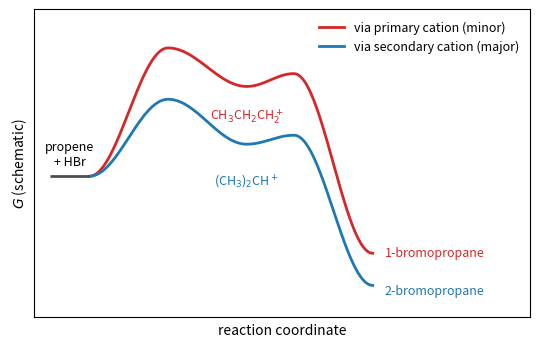

Write the Python code that produced this figure.
"""Why HBr adds to propene with Markovnikov regiochemistry: protonation at C1 gives the secondary
2-propyl cation through a lower transition state (Hammond postulate: the endothermic protonation
step has a late, cation-like transition state) than protonation at C2, which would give the primary
1-propyl cation. Schematic free-energy profile; the energy scale is qualitative."""

import numpy as np
import matplotlib.pyplot as plt


def path(x0, x1, y0, y1):
    x = np.linspace(x0, x1, 60)
    return x, y0 + (y1 - y0) * (1 - np.cos(np.pi * (x - x0) / (x1 - x0))) / 2


fig, ax = plt.subplots(figsize=(6.4, 4.0))
start, prod = 0.0, -8.0
for (ts1, cat, ts2, p), color, lab in (((10, 7, 8, -6), "C3", "via primary cation (minor)"),
                                       ((6.0, 2.5, 3.2, -8.5), "C0", "via secondary cation (major)")):
    segs = [path(0, 1, start, ts1), path(1, 2, ts1, cat), path(2, 2.6, cat, ts2), path(2.6, 3.6, ts2, p)]
    ax.plot(np.concatenate([s[0] for s in segs]), np.concatenate([s[1] for s in segs]), color=color, lw=2, label=lab)
ax.hlines(start, -0.5, 0, color="0.3", lw=2)
ax.text(-0.25, 0.6, "propene\n+ HBr", ha="center", va="bottom", fontsize=9)
ax.text(2.0, 4.4, r"CH$_3$CH$_2$CH$_2^+$", ha="center", fontsize=9, color="C3")
ax.text(2.0, -0.6, r"(CH$_3$)$_2$CH$^+$", ha="center", fontsize=9, color="C0")
ax.text(3.75, -6.0, "1-bromopropane", fontsize=9, va="center", color="C3")
ax.text(3.75, -8.9, "2-bromopropane", fontsize=9, va="center", color="C0")
ax.set_xlim(-0.7, 5.6)
ax.set_ylim(-11, 13)
ax.set_xticks([])
ax.set_yticks([])
ax.set_xlabel("reaction coordinate")
ax.set_ylabel("$G$ (schematic)")
ax.legend(loc="upper right", frameon=False, fontsize=9)
